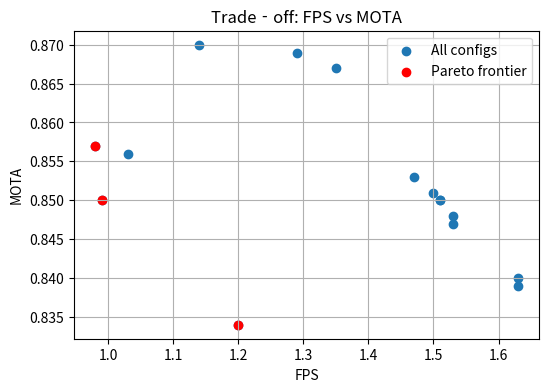

Here is the Python script that generated this plot:
import pandas as pd
import matplotlib.pyplot as plt
import numpy as np

# 1) Collect your results into a DataFrame
data = {
    "MOTA": [0.834, 0.857, 0.850, 0.869, 0.839,
             0.848, 0.856, 0.850, 0.870, 0.840,
             0.853, 0.847, 0.851, 0.867, 0.850],
    "FPS":  [1.20, 0.98, 1.51, 1.29, 1.63,
             1.53, 1.03, 0.99, 1.14, 1.63,
             1.47, 1.53, 1.50, 1.35, 1.51]
}
df = pd.DataFrame(data)

# 2) Identify Pareto‐optimal points
def is_pareto(df):
    pts = df[['FPS','MOTA']].values
    is_optimal = np.ones(len(pts), dtype=bool)
    for i, p in enumerate(pts):
        if is_optimal[i]:
            # any point strictly better (>= in both, > in one) will dominate
            is_optimal &= ~((pts[:,0] >= p[0]) & (pts[:,1] >= p[1]) & ((pts[:,0] > p[0]) | (pts[:,1] > p[1])))
            is_optimal[i] = True
    return is_optimal

pareto_mask = is_pareto(df)
pareto_df = df[pareto_mask]

# 3) Plot all points and highlight Pareto frontier
plt.figure(figsize=(6,4))
plt.scatter(df["FPS"], df["MOTA"], label="All configs")
plt.scatter(pareto_df["FPS"], pareto_df["MOTA"], color="red", label="Pareto frontier")
plt.xlabel("FPS")
plt.ylabel("MOTA")
plt.title("Trade‐off: FPS vs MOTA")
plt.legend()
plt.grid(True)
plt.show()

# 4) Print the Pareto‐optimal configs
print("Pareto‐optimal configs:")
print(pareto_df.sort_values("FPS"))
